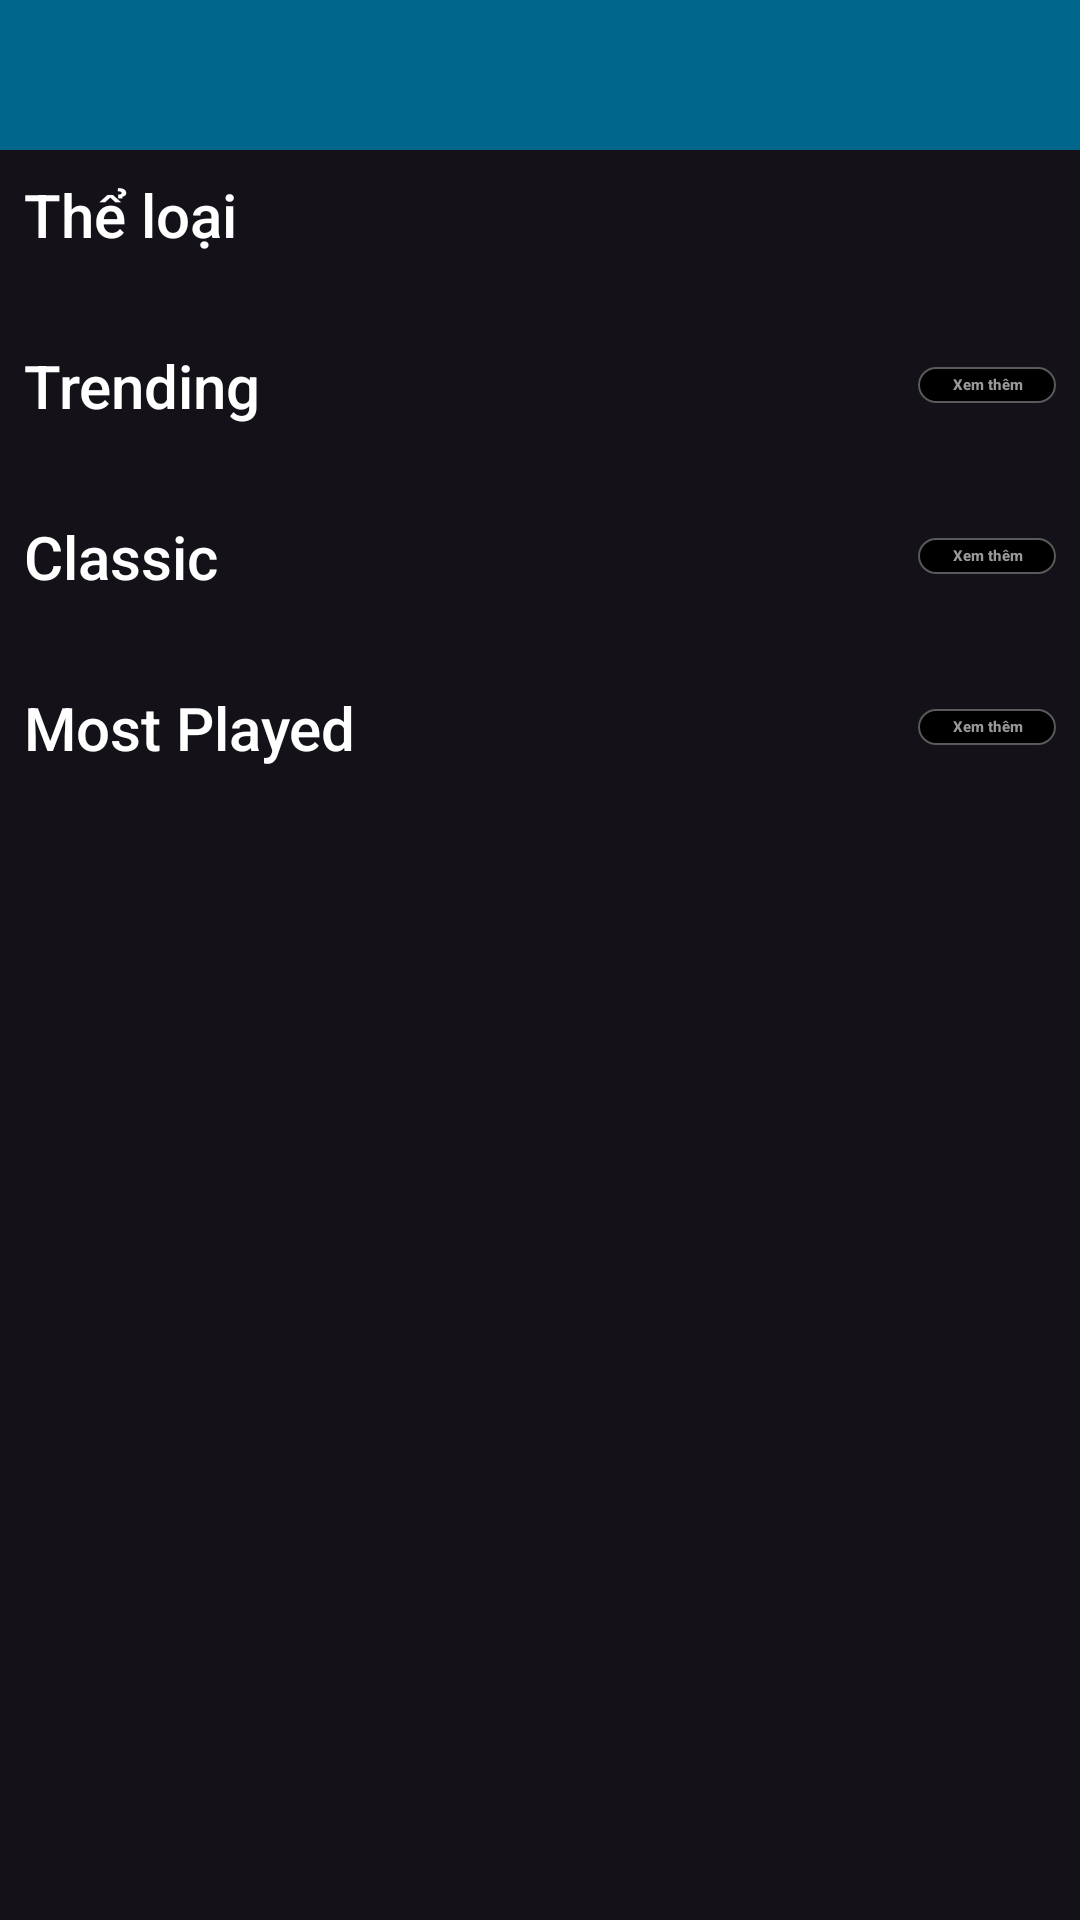

Layout XML and referenced resources for this Android screen:
<!-- AndroidManifest.xml: application theme Theme.Material3.Dark.NoActionBar -->
<!-- res/layout/main_content_layout.xml -->
<?xml version="1.0" encoding="utf-8"?>
<androidx.constraintlayout.widget.ConstraintLayout
    xmlns:android="http://schemas.android.com/apk/res/android"
    xmlns:app="http://schemas.android.com/apk/res-auto"
    android:layout_width="match_parent"
    android:layout_height="match_parent"
    android:orientation="vertical"
    app:layout_behavior="@string/appbar_scrolling_view_behavior">

    <LinearLayout
        android:layout_width="match_parent"
        android:layout_height="match_parent"
        android:orientation="vertical">
        <androidx.appcompat.widget.Toolbar
            app:layout_constraintBaseline_toTopOf="parent"
            android:layout_width="match_parent"
            android:layout_height="50dp"
            android:gravity="top"
            android:background="@color/material_dynamic_primary40"
            android:id="@+id/toolBar"
            >
        </androidx.appcompat.widget.Toolbar>
        <ScrollView
            android:layout_width="match_parent"
            android:layout_height="match_parent"
            android:layout_margin="8dp"
            android:id="@+id/scroll_view"
            >
            <LinearLayout
                android:layout_width="match_parent"
                android:layout_height="match_parent"
                android:orientation="vertical">
                <TextView
                    android:layout_width="wrap_content"
                    android:layout_height="wrap_content"
                    android:text="Thể loại"
                    android:textColor="@color/white"
                    android:textSize="20sp"
                    android:fontFamily="sans-serif-medium"/>


                <androidx.recyclerview.widget.RecyclerView
                    android:layout_width="match_parent"
                    android:layout_height="wrap_content"
                    android:id="@+id/categories_recycler_view" />

                <View
                    android:layout_width="match_parent"
                    android:layout_height="30dp"/>


                <RelativeLayout
                    android:layout_width="match_parent"
                    android:layout_height="wrap_content"
                    android:id="@+id/section_1_main_layout">
                    <TextView
                        android:layout_width="wrap_content"
                        android:layout_height="wrap_content"
                        android:text="Trending"
                        android:id="@+id/section_1_title"
                        android:textColor="@color/white"
                        android:textSize="20sp"
                        android:fontFamily="sans-serif-medium"/>

                    <com.google.android.material.button.MaterialButton
                        android:id="@+id/btn_section_1"
                        android:layout_width="46dp"
                        android:layout_height="20dp"
                        android:padding="0dp"
                        android:text="Xem thêm"
                        android:textColor="#999999"
                        android:textSize="5sp"
                        android:textStyle="bold"
                        app:backgroundTint="@color/black"
                        app:cornerRadius="5pt"
                        app:strokeColor="#5A5A5A"
                        app:strokeWidth="0.5sp"
                        android:layout_alignParentEnd="true"
                        android:layout_centerVertical="true"/>
                </RelativeLayout>

                <androidx.recyclerview.widget.RecyclerView
                    android:id="@+id/section_1_recycler_view"
                    android:layout_width="match_parent"
                    android:layout_height="wrap_content" />

                <View
                    android:layout_width="match_parent"
                    android:layout_height="30dp"/>


                <RelativeLayout
                    android:layout_width="match_parent"
                    android:layout_height="wrap_content"
                    android:id="@+id/section_2_main_layout">
                    <TextView
                        android:layout_width="wrap_content"
                        android:layout_height="wrap_content"
                        android:text="Classic"
                        android:id="@+id/section_2_title"
                        android:textColor="@color/white"
                        android:textSize="20sp"
                        android:fontFamily="sans-serif-medium"/>

                    <com.google.android.material.button.MaterialButton
                        android:layout_width="46dp"
                        android:layout_height="20dp"
                        android:padding="0dp"
                        android:text="Xem thêm"
                        android:textColor="#999999"
                        android:textSize="5sp"
                        android:textStyle="bold"
                        app:backgroundTint="@color/black"
                        app:cornerRadius="5pt"
                        app:strokeColor="#5A5A5A"
                        app:strokeWidth="0.5sp"
                        android:layout_alignParentEnd="true"
                        android:layout_centerVertical="true"/>
                </RelativeLayout>

                <androidx.recyclerview.widget.RecyclerView
                    android:layout_width="match_parent"
                    android:layout_height="wrap_content"
                    android:id="@+id/section_2_recycler_view" />

                <View
                    android:layout_width="match_parent"
                    android:layout_height="30dp"/>

                <RelativeLayout
                    android:layout_width="match_parent"
                    android:layout_height="wrap_content"
                    android:id="@+id/section_most_played_main_layout">
                    <TextView
                        android:layout_width="wrap_content"
                        android:layout_height="wrap_content"
                        android:text="Most Played"
                        android:id="@+id/section_most_played_title"
                        android:textColor="@color/white"
                        android:textSize="20sp"
                        android:fontFamily="sans-serif-medium"/>

                    <com.google.android.material.button.MaterialButton
                        android:layout_width="46dp"
                        android:layout_height="20dp"
                        android:padding="0dp"
                        android:text="Xem thêm"
                        android:textColor="#999999"
                        android:textSize="5sp"
                        android:textStyle="bold"
                        app:backgroundTint="@color/black"
                        app:cornerRadius="5pt"
                        app:strokeColor="#5A5A5A"
                        app:strokeWidth="0.5sp"
                        android:layout_alignParentEnd="true"
                        android:layout_centerVertical="true"/>
                </RelativeLayout>

                <androidx.recyclerview.widget.RecyclerView
                    android:layout_width="match_parent"
                    android:layout_height="wrap_content"
                    android:id="@+id/section_most_played_recycler_view" />
            </LinearLayout>
        </ScrollView>
    </LinearLayout>

    <RelativeLayout
        android:layout_width="match_parent"
        android:layout_height="60dp"
        android:background="@color/black"
        app:layout_constraintBottom_toBottomOf="parent"
        android:visibility="gone"
        android:id="@+id/player_bar">
        <ImageView
            android:layout_width="40dp"
            android:layout_height="40dp"
            android:id="@+id/bar_song_image_view"
            android:layout_marginStart="16dp"
            android:layout_centerVertical="true"/>
        <TextView
            android:layout_width="wrap_content"
            android:layout_height="wrap_content"
            android:text="Now playing"
            android:textSize="18sp"
            android:id="@+id/bar_song_text_view"
            android:layout_toEndOf="@+id/bar_song_image_view"
            android:textColor="@color/white"
            android:layout_centerVertical="true"
            android:paddingHorizontal="16dp"/>
    </RelativeLayout>



</androidx.constraintlayout.widget.ConstraintLayout>
<!-- resources referenced by this layout -->
<resources>
  <color name="black">#FF000000</color>
  <color name="white">#FFFFFFFF</color>
</resources>
